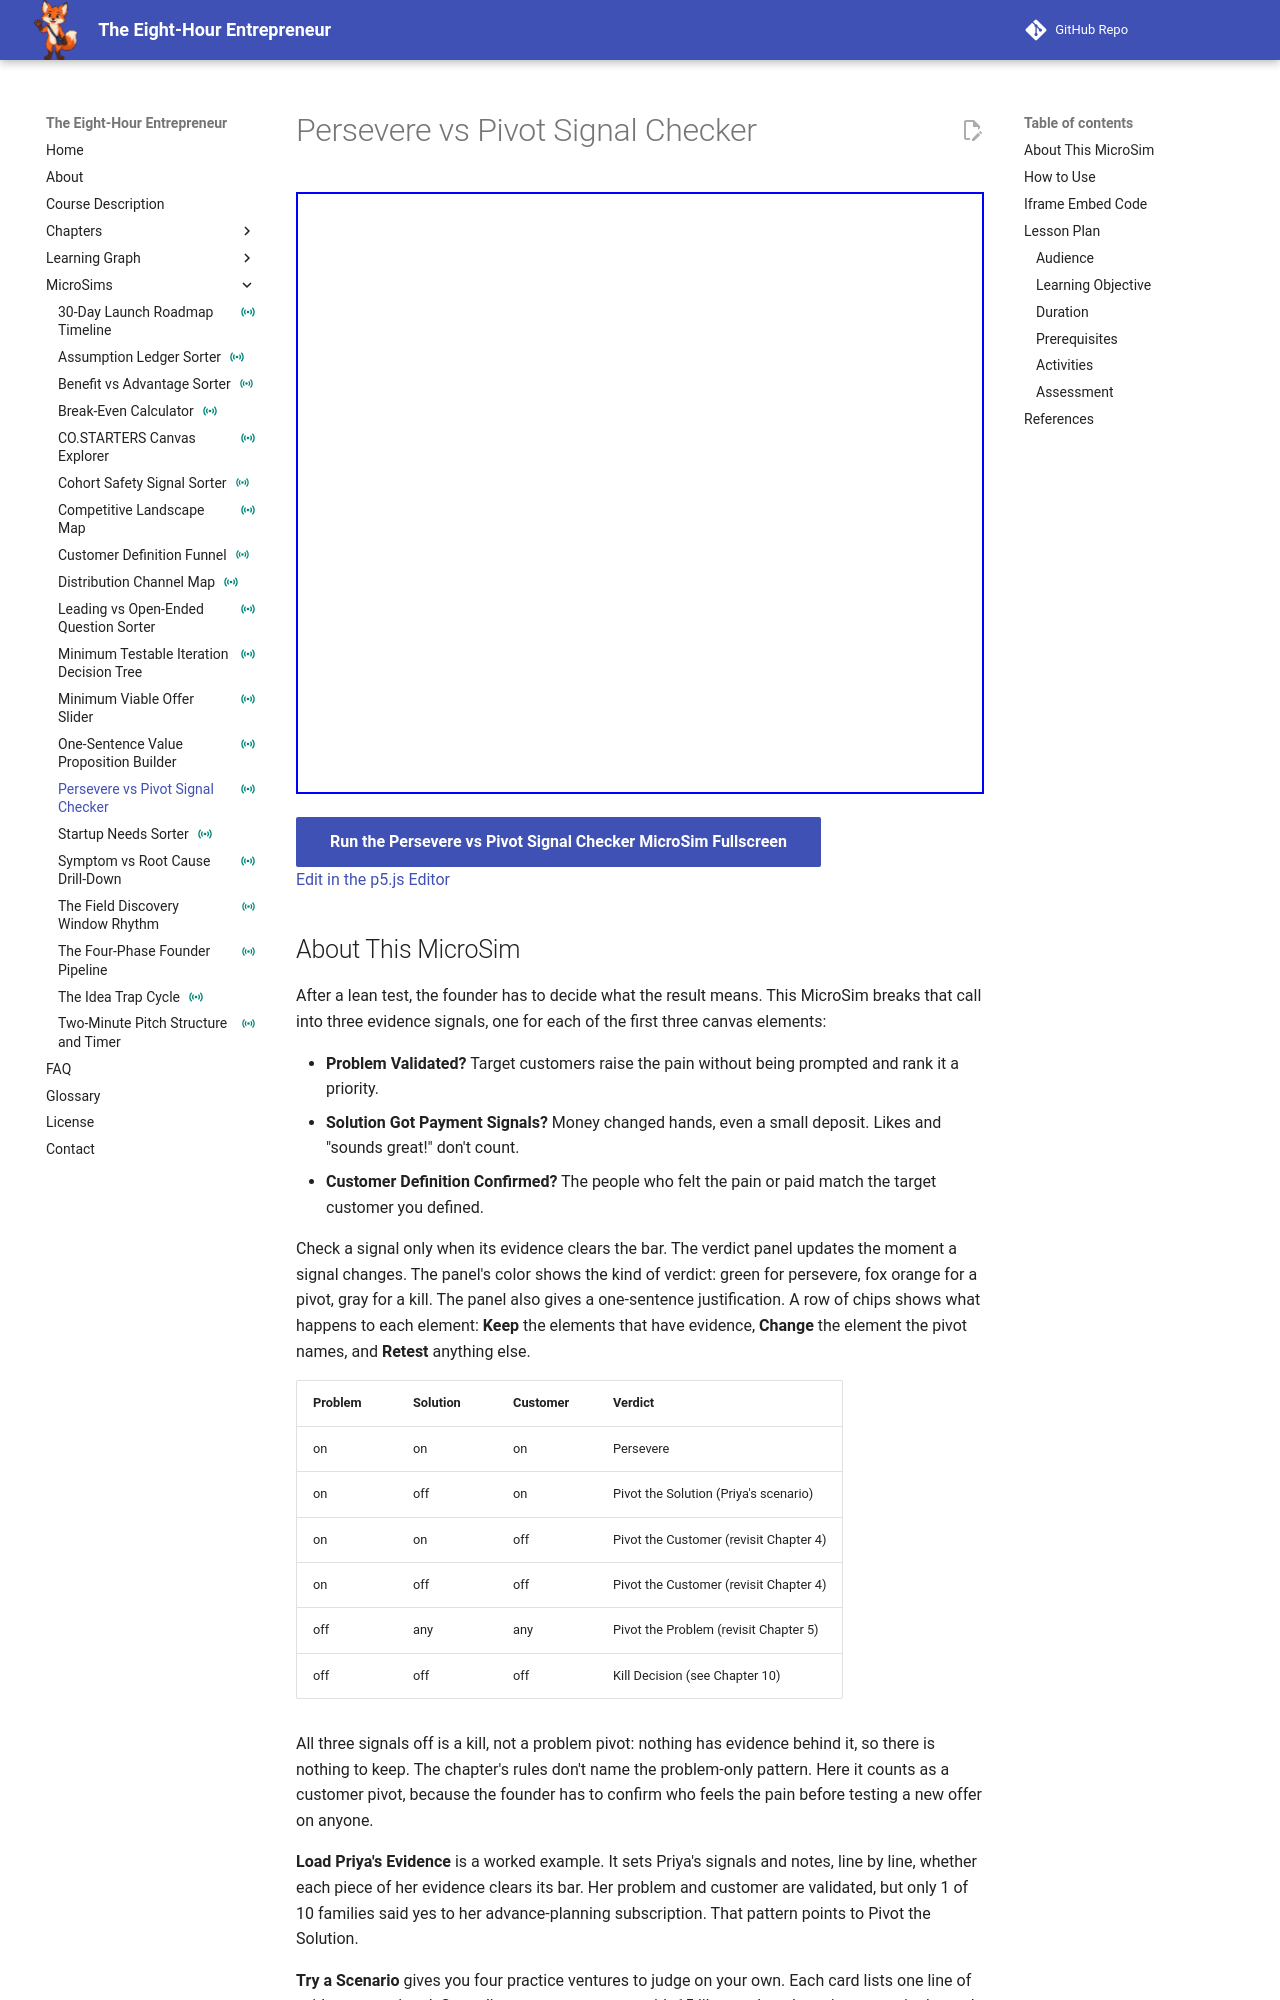

repository: dmccreary/eight-hour-entrepreneur · page: sims/persevere-vs-pivot-signal-checker/index.html · generator: mkdocs

---
title: "Persevere vs Pivot Signal Checker"
description: "Learners set three validation evidence signals to see whether the pattern supports a persevere, pivot, or kill decision, then judge the evidence from four practice ventures and get feedback on each signal."
image: /sims/persevere-vs-pivot-signal-checker/persevere-vs-pivot-signal-checker.png
og:image: /sims/persevere-vs-pivot-signal-checker/persevere-vs-pivot-signal-checker.png
twitter:image: /sims/persevere-vs-pivot-signal-checker/persevere-vs-pivot-signal-checker.png
social:
   cards: false
status: instrumented
---

# Persevere vs Pivot Signal Checker

<iframe src="main.html" height="602px" width="100%" scrolling="no"></iframe>

[Run the Persevere vs Pivot Signal Checker MicroSim Fullscreen](./main.html){ .md-button .md-button--primary }
<br/>
[Edit in the p5.js Editor](https://editor.p5js.org/)
